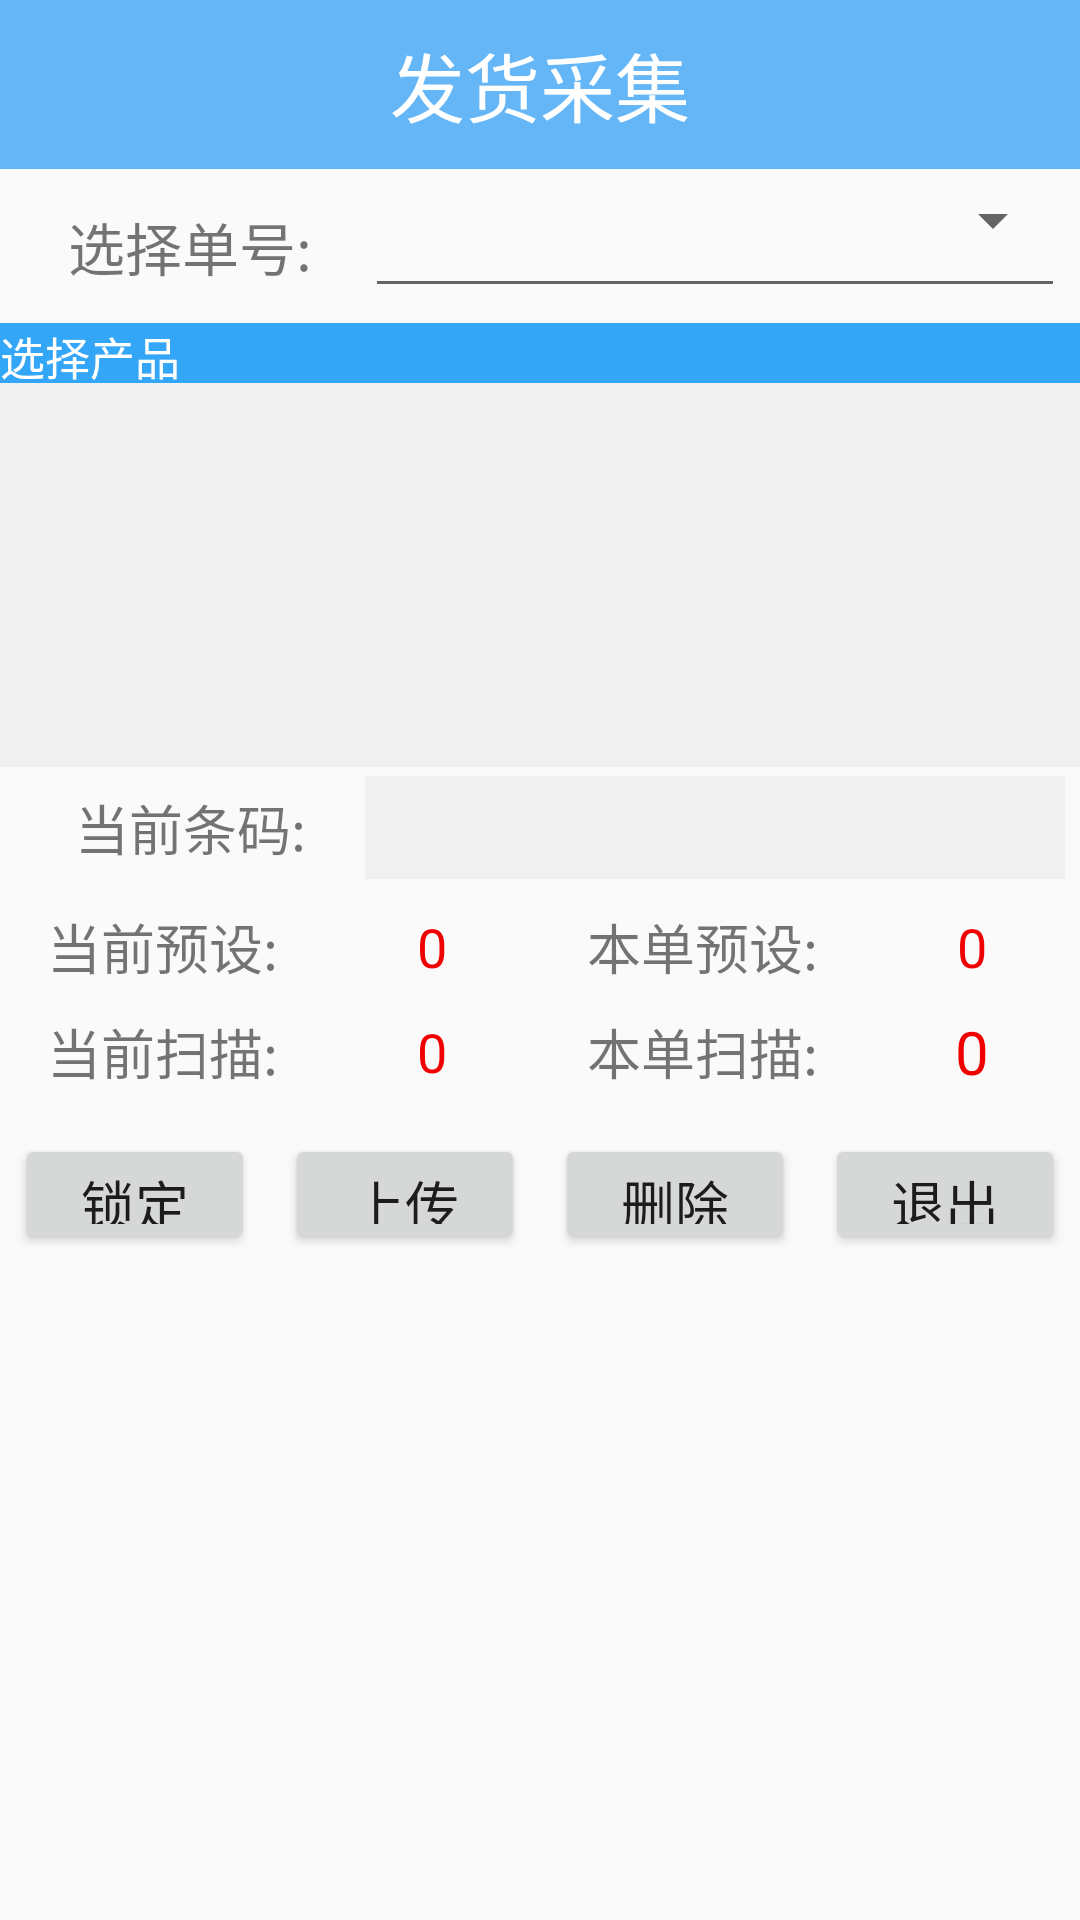

Here is an Android app screen rendered from its layout file. Give the layout XML and the strings, colors and styles it references.
<!-- AndroidManifest.xml: application theme AppTheme -->
<!-- res/layout/scan_order.xml -->
<?xml version="1.0" encoding="utf-8"?>

<RelativeLayout xmlns:android="http://schemas.android.com/apk/res/android"
    android:orientation="vertical" android:layout_width="match_parent"
    android:layout_height="match_parent">
    <LinearLayout android:orientation="horizontal"
        android:id="@+id/scan_titile"
        android:layout_width="match_parent"
        android:layout_height="wrap_content">
        <TextView
            android:layout_width="0dp"
            android:layout_height="wrap_content"
            android:layout_weight="7"
            android:gravity="center"
            android:padding="10dp"
            android:background="@color/color_title"
            android:textSize="25dp"
            android:textColor="@color/colorWhite"
            android:text="@string/order_scantext"/>
    </LinearLayout>
    <LinearLayout
        android:id="@+id/num_linear"
        android:layout_width="match_parent"
        android:layout_height="wrap_content"
        android:layout_below="@id/scan_titile"
        android:padding="5dp">
        <TextView
            android:layout_width="0dp"
            android:layout_height="match_parent"
            android:layout_weight="1"
            android:textSize="19dp"
            android:gravity="center"
            android:text="@string/bill_num"/>
        <RelativeLayout
            android:layout_width="0dp"
            android:layout_height="match_parent"
            android:layout_weight="2">
            <EditText
                android:id="@+id/num_line"
                android:layout_width="match_parent"
                android:layout_height="wrap_content"
                android:maxLines="1"
                />
            <Spinner
                android:id="@+id/num_spinner"
                android:layout_width="match_parent"
                android:layout_height="wrap_content"
                ></Spinner>
        </RelativeLayout>


    </LinearLayout>

    <LinearLayout
        android:id="@+id/agent_linear"
        android:layout_width="match_parent"
        android:layout_height="wrap_content"
        android:layout_below="@id/num_linear"
        android:padding="5dp">
        <TextView
            android:layout_width="0dp"
            android:layout_height="match_parent"
            android:layout_weight="1"
            android:textSize="18dp"
            android:gravity="center"
            android:text="@string/agent"/>
        <EditText
            android:id="@+id/tbAgent"
            android:layout_width="0dp"
            android:layout_height="match_parent"
            android:layout_weight="2"
            android:maxLines="1"
            android:background="@color/palewhite"
            android:padding="5dp"/>
    </LinearLayout>
    <LinearLayout
        android:id="@+id/product_linear"
        android:layout_width="match_parent"
        android:layout_height="wrap_content"
        android:layout_below="@id/agent_linear"
        android:padding="5dp">
        <TextView
            android:layout_width="0dp"
            android:layout_height="match_parent"
            android:layout_weight="1"
            android:textSize="18dp"
            android:gravity="center"
            android:text="@string/product"/>
        <EditText
            android:id="@+id/tbProduct"
            android:layout_width="0dp"
            android:layout_height="match_parent"
            android:layout_weight="2"
            android:maxLines="1"
            android:background="@color/palewhite"
            android:padding="5dp"/>
    </LinearLayout>
    <LinearLayout
        android:id="@+id/ln_linear"
        android:layout_width="match_parent"
        android:layout_height="wrap_content"
        android:layout_below="@+id/product_linear"
        android:padding="5dp">
        <TextView
            android:layout_width="0dp"
            android:layout_height="match_parent"
            android:layout_weight="1"
            android:textSize="18dp"
            android:gravity="center"
            android:text="@string/ln"/>

        <EditText
            android:id="@+id/tbLN"
            android:layout_width="0dp"
            android:layout_height="match_parent"
            android:layout_weight="2"
            android:background="@color/palewhite"
            android:maxLines="1"
            android:padding="5dp" />
    </LinearLayout>
    <LinearLayout
        android:id="@+id/barcode_linear"
        android:layout_width="match_parent"
        android:layout_height="wrap_content"
        android:layout_below="@id/ln_linear"
        android:layout_marginTop="13dp"
        android:padding="5dp">
        <TextView
            android:layout_width="0dp"
            android:layout_height="match_parent"
            android:layout_weight="1"
            android:textSize="18dp"
            android:gravity="center"
            android:text="@string/barcode"/>

        <EditText
            android:id="@+id/tbBarcode"
            android:layout_width="0dp"
            android:layout_height="match_parent"
            android:layout_weight="2"
            android:background="@color/palewhite"
            android:maxLines="1"
            android:padding="5dp" />
    </LinearLayout>

    
    <LinearLayout
        android:id="@+id/listID"
        android:layout_width="match_parent"
        android:layout_height="148dp"
        android:orientation="vertical"
        android:layout_gravity="center"
        android:layout_below="@id/num_linear">
        <TextView
            android:layout_width="match_parent"
            android:layout_height="20dp"
            android:text="选择产品"
            android:textSize="15dp"
            android:background="@color/tabcolor"
            android:textColor="@color/colorWhite"/>
        <ListView
            android:id="@+id/list_view"
            android:layout_width="match_parent"
            android:layout_height="match_parent"
            android:layout_centerHorizontal="true"
            android:transcriptMode="normal"
            android:divider="@color/tabcolor"
            android:dividerHeight="1dp"
            android:background="@color/palewhite"
            android:fadeScrollbars="false"
            android:layout_alignParentTop="true"
            android:gravity="center"
            android:scrollbars="vertical">
        </ListView>
        <LinearLayout
            android:layout_width="match_parent"
            android:layout_height="1dp"
            android:background="@color/tabcolor">
        </LinearLayout>
    </LinearLayout>

    <LinearLayout
        android:id="@+id/presetLiner"
        android:layout_below="@id/barcode_linear"
        android:layout_width="match_parent"
        android:orientation="horizontal"
        android:layout_height="35dp">
        <TextView
            android:layout_width="0dp"
            android:layout_height="match_parent"
            android:layout_weight="1.5"
            android:gravity="center"
            android:textSize="18dp"
            android:text="@string/lbCurPreset"/>
        <TextView
            android:id="@+id/lbCurPreset"
            android:layout_width="0dp"
            android:layout_height="match_parent"
            android:layout_weight="1"
            android:textSize="18dp"
            android:textColor="@color/colorRed"
            android:gravity="center"
            android:text="0"/>
        <TextView
            android:layout_width="0dp"
            android:layout_height="match_parent"
            android:layout_weight="1.5"
            android:gravity="center"
            android:textSize="18dp"
            android:text="@string/lbBillPreset"/>
        <TextView
            android:id="@+id/lbBillPreset"
            android:layout_width="0dp"
            android:layout_height="match_parent"
            android:layout_weight="1"
            android:textSize="18dp"
            android:textColor="@color/colorRed"
            android:gravity="center"
            android:text="0"/>
    </LinearLayout>
    <LinearLayout
        android:id="@+id/countLiner"
        android:layout_below="@id/presetLiner"
        android:layout_width="match_parent"
        android:orientation="horizontal"
        android:layout_height="35dp">
        <TextView
            android:layout_width="0dp"
            android:layout_height="match_parent"
            android:layout_weight="1.5"
            android:gravity="center"
            android:textSize="18dp"
            android:text="@string/lbCurCount"/>
        <TextView
            android:id="@+id/lbCurCount"
            android:layout_width="0dp"
            android:layout_height="match_parent"
            android:layout_weight="1"
            android:textSize="18dp"
            android:textColor="@color/colorRed"
            android:gravity="center"
            android:text="0"/>
        <TextView
            android:layout_width="0dp"
            android:layout_height="match_parent"
            android:layout_weight="1.5"
            android:gravity="center"
            android:textSize="18dp"
            android:text="@string/lbBillCount"/>
        <TextView
            android:id="@+id/lbBillCount"
            android:layout_width="0dp"
            android:layout_height="match_parent"
            android:layout_weight="1"
            android:textSize="20dp"
            android:textColor="@color/colorRed"
            android:gravity="center"
            android:text="0"/>
    </LinearLayout>
    <LinearLayout
        android:id="@+id/btnLiner"
        android:layout_below="@id/countLiner"
        android:layout_width="match_parent"
        android:orientation="horizontal"
        android:layout_height="50dp"
        android:layout_marginTop="5dp">
        <Button
            android:id="@+id/btn_Lock"
            android:layout_width="0dp"
            android:layout_height="match_parent"
            android:layout_weight="1"
            android:layout_margin="5dp"
            android:textSize="18dp"
            android:text="@string/btnLock"/>
        <Button
            android:id="@+id/btn_Upload"
            android:layout_width="0dp"
            android:layout_height="match_parent"
            android:layout_weight="1"
            android:layout_margin="5dp"
            android:textSize="18dp"
            android:text="@string/btnUpload"/>
        <Button
            android:id="@+id/btn_DelBill"
            android:layout_width="0dp"
            android:layout_height="match_parent"
            android:layout_weight="1"
            android:layout_margin="5dp"
            android:textSize="18dp"
            android:text="@string/btnDelBill"/>
        <Button
            android:id="@+id/btn_Quit"
            android:layout_width="0dp"
            android:layout_height="match_parent"
            android:layout_weight="1"
            android:layout_margin="5dp"
            android:textSize="18dp"
            android:text="@string/btnQuit"/>
    </LinearLayout>
</RelativeLayout>
<!-- resources referenced by this layout -->
<resources>
  <color name="colorRed">#F00000</color>
  <color name="colorWhite">#FFFFFF</color>
  <color name="color_title">#64b6f7</color>
  <color name="palewhite">#F0F0F0</color>
  <color name="tabcolor">#34a6f7</color>
  <string name="agent">客户名称:</string>
  <string name="barcode">当前条码:</string>
  <string name="bill_num">选择单号:</string>
  <string name="btnDelBill">删除</string>
  <string name="btnLock">锁定</string>
  <string name="btnQuit">退出</string>
  <string name="btnUpload">上传</string>
  <string name="lbBillCount">本单扫描:</string>
  <string name="lbBillPreset">本单预设:</string>
  <string name="lbCurCount">当前扫描:</string>
  <string name="lbCurPreset">当前预设:</string>
  <string name="ln">生产批次:</string>
  <string name="order_scantext">发货采集</string>
  <string name="product">产品名称:</string>
  <style name="AppTheme" parent="Theme.AppCompat.Light.NoActionBar">
          
          
          
          
      </style>
</resources>
